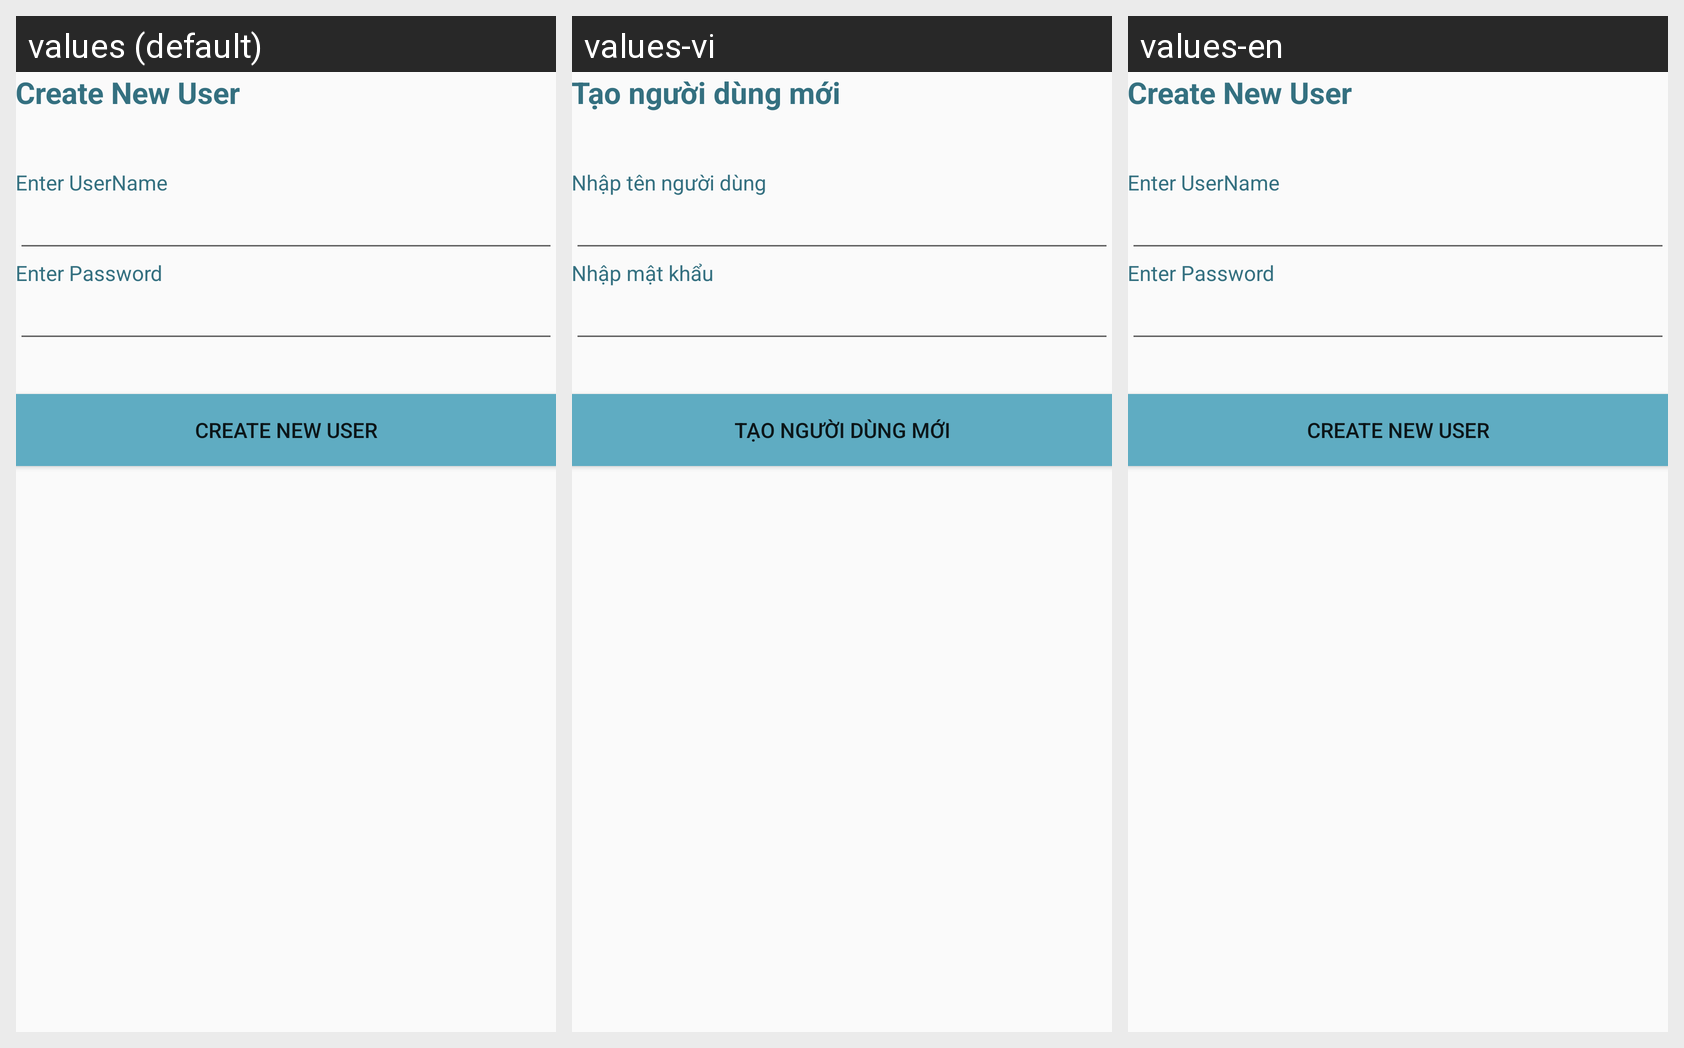

Strings drawn on this Android screen and how each of the app's shown locales translates them:
Android screen res/layout/activity_user_table_manipulation.xml rendered under 3 locales, left to right: values (default), values-vi, values-en. Device: Nexus 5 (rendered at 1080×1920; each locale shown at half size, 540×960, under a caption strip naming it); theme AppTheme.
Strings drawn on this screen, with the default value and each locale's value (text and hints the layout hard-codes, and strings that could not be matched under every locale, appear in the picture but are not listed):

CreateNewUser
  values: Create New User
  values-vi: Tạo người dùng mới
  values-en: Create New User

EnterUserName
  values: Enter UserName
  values-vi: Nhập tên người dùng
  values-en: Enter UserName

EnterPassword
  values: Enter Password
  values-vi: Nhập mật khẩu
  values-en: Enter Password
